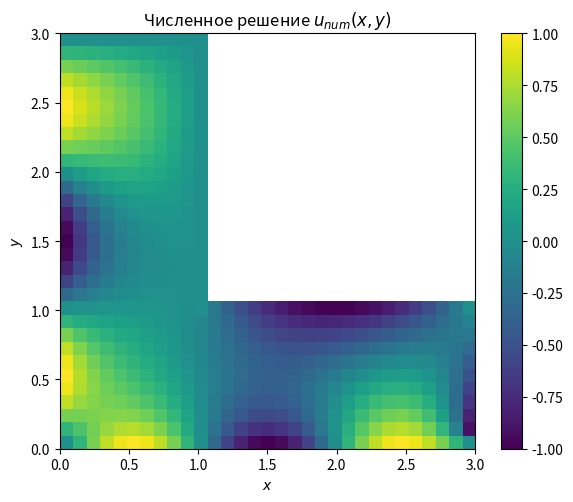
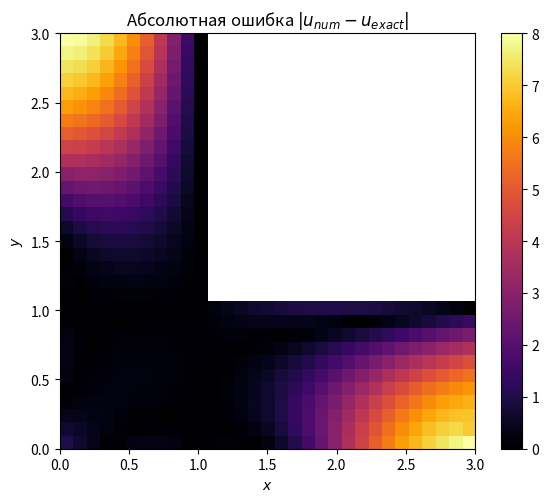

The matplotlib source for these figures, in order:
import numpy as np

# Шаг сетки и узлы по осям
h = 0.1
x = np.arange(0, 3 + h, h)   # от 0.0 до 3.0 с шагом 0.1
y = np.arange(0, 3 + h, h)
nx, ny = x.size, y.size
assert nx == 31 and ny == 31, f"Неправильный размер сетки: {nx}x{ny}, ожидалось 31x31."

# Двумерные массивы координат (X[i,j] = x[j], Y[i,j] = y[i])
X, Y = np.meshgrid(x, y)

# Булева маска области L-образной формы: (x <= 1) OR (y <= 1)
domain_mask = (X <= 1.0) | (Y <= 1.0)

# Проверяем крайние случаи (углы прямоугольника [0,3]^2):
# (0,0) внутри, (3,0) внутри, (0,3) внутри, (3,3) вне области
assert domain_mask[0,0] == True    # (x=0,y=0)
assert domain_mask[0,-1] == True   # (x=3,y=0)
assert domain_mask[-1,0] == True   # (x=0,y=3)
assert domain_mask[-1,-1] == False # (x=3,y=3)

print(f"Сетка: {nx}x{ny} узлов. Узлов в области (включая границу): {np.count_nonzero(domain_mask)}.")


import math

# Инициализируем массив решения u (включая boundary, остальное пока 0)
u = np.zeros_like(X)

# 1) Граница Γ2: x=3, 0<=y<=1 -> u = y - d
d = 1.0
j3 = np.argmin(np.abs(x - 3.0))  # индекс, где x=3
for i in range(ny):
    if Y[i, j3] <= 1.0 + 1e-9:  # y <= 1
        u[i, j3] = Y[i, j3] - d

# 2) Граница Γ3: y=1, 1<=x<=3 -> u = (x-c)*(x-a)
c, a = 1.0, 3.0
i1 = np.argmin(np.abs(y - 1.0))  # индекс, где y=1
for j in range(nx):
    if X[i1, j] >= c - 1e-9:  # x >= 1
        u[i1, j] = (X[i1, j] - c) * (X[i1, j] - a)

# 3) Γ4: x=1, 1<=y<=3 -> u = sin(pi*x) = 0 (при x=1)
j1 = np.argmin(np.abs(x - 1.0))  # индекс x=1
for i in range(ny):
    if Y[i, j1] >= 1.0 - 1e-9:  # y >= 1
        u[i, j1] = math.sin(math.pi * X[i, j1])  # = 0

# 4) Γ5: y=3, 0<=x<=1 -> u = sin(pi*y) = 0
i3 = np.argmin(np.abs(y - 3.0))  # индекс y=3
for j in range(nx):
    if X[i3, j] <= 1.0 + 1e-9:
        u[i3, j] = math.sin(math.pi * Y[i3, j])  # = 0

# 5) Γ6: x=0, 0<=y<=3 -> u = sin(pi*y)
j0 = np.argmin(np.abs(x - 0.0))  # индекс x=0
for i in range(ny):
    u[i, j0] = math.sin(math.pi * Y[i, j0])

# 6) Γ1: y=0, 0<=x<=3 -> u = sin(pi*x) (выполняем последним, чтобы (3,0)=0)
i0 = np.argmin(np.abs(y - 0.0))  # индекс y=0
for j in range(nx):
    u[i0, j] = math.sin(math.pi * X[i0, j])

# Проверяем несколько граничных точек:
assert np.isclose(u[i0, 0], 0.0)      # (0,0) -> sin(0)=0
assert np.isclose(u[i0, nx-1], 0.0)   # (3,0) -> должно стать 0 после Γ1
assert np.isclose(u[i3, 0], 0.0)      # (0,3) -> sin(pi*3)=0
assert np.isclose(u[i1, j3], 0.0)     # (3,1) -> (x-1)(x-3) при x=3 -> 0
print("Граничные условия установлены (выборочные проверки пройдены).")


import time

def solve_sor(u_initial, f, mask, omega, eps=1e-4, max_iter=10000):
    """
    Выполняет итерации SOR для уравнения Laplace u = f на маске mask,
    возвращает (iterations, converged, u_result).
    """
    u = u_initial.copy().astype(float)
    ny, nx = u.shape
    for it in range(1, max_iter+1):
        diff_max = 0.0
        # Проходим по всем узлам внутри области (не по границе)
        for i in range(1, ny-1):
            for j in range(1, nx-1):
                if not mask[i, j]:
                    continue  # пропускаем точки вне области
                # Пропускаем граничные узлы (они уже заданы), оставляем только внутренние
                # В данной маске граничные сегменты маски тоже True, так что нам надо отличать:
                # Решение: будем просто не обновлять те узлы, где мы только что установили ГУ.
                # Можно проверять положение, например: 
                #   (j==j3 and Y[i,j]<=1) или др., но проще - если координаты по маске в ГУ:
                # Но здесь мы знаем условия: граничные узлы имеют X==0, X==3, Y==0, Y==3,
                #    или (X==1,Y>=1), (Y==1,X>=1). Мы сделаем простую проверку:
                if (i == 0 or i == ny-1 or j == 0 or j == nx-1):
                    continue  # граничные ребра прямоугольника
                # Дополнительно: внутренние ребра L-образной формы:
                if X[i,j] == 1.0 and Y[i,j] >= 1.0:
                    continue
                if Y[i,j] == 1.0 and X[i,j] >= 1.0:
                    continue

                # Начальное значение в этой итерации (предыдущее)
                old_val = u[i,j]
                # Соседи (все четыре стороны; граничные соседи уже в u от граничных условий)
                u_up = u[i+1, j]
                u_dn = u[i-1, j]
                u_rt = u[i, j+1]
                u_lt = u[i, j-1]
                # Итерационная формула SOR:
                new_val = (1 - omega)*old_val + (omega/4.0) * (u_up + u_dn + u_rt + u_lt - h*h * f[i,j])
                u[i,j] = new_val
                diff = abs(new_val - old_val)
                if diff > diff_max:
                    diff_max = diff

        if diff_max < eps:
            return it, True, u
    return max_iter, False, u

# Задаём массив правой части и точное решение для сравнения
f = (1 - X**2) * (1 - Y**2)
u_exact = (1 - X**2) * (1 - Y**2)

# Оценка оптимального ω по формуле:
omega_est = 2.0/(1.0 + np.sin(np.pi*h))
print(f"Приближённая оценка оптимального ω ≈ {omega_est:.3f}")

# Тестируем несколько значений ω для скорости сходимости
for omega in [1.0, 1.2, 1.4, omega_est, 1.6, 1.8]:
    start = time.time()
    iters, conv, _ = solve_sor(u, f, domain_mask, omega, eps=1e-4)
    t = time.time() - start
    status = "OK" if conv else "не сошлось"
    print(f"ω = {omega:.2f}: итераций = {iters}, статус = {status}, время = {t:.3f} с")


# Выбираем оптимальный omega (например, близкий к оценке)
omega_opt = omega_est  # можно подобрать вручную после просмотра результатов перебора

# Решаем методом SOR до сходимости
iters, converged, u_num = solve_sor(u, f, domain_mask, omega_opt, eps=1e-4)
if converged:
    print(f"SOR сошёлся за {iters} итераций при ω = {omega_opt:.3f}.")
else:
    print(f"SOR не сошёлся за {iters} итераций при ω = {omega_opt:.3f}.")


import matplotlib.pyplot as plt

# Абсолютная погрешность внутри области
error = np.abs(u_num - u_exact)
error_masked = np.where(domain_mask, error, np.nan)

# График численного решения
plt.figure(figsize=(6,5))
c1 = plt.imshow(np.where(domain_mask, u_num, np.nan), origin='lower', extent=(0,3,0,3), cmap='viridis')
plt.colorbar(c1)
plt.title('Численное решение $u_{num}(x,y)$')
plt.xlabel('$x$'); plt.ylabel('$y$')
plt.tight_layout()

# График абсолютной ошибки
plt.figure(figsize=(6,5))
c2 = plt.imshow(error_masked, origin='lower', extent=(0,3,0,3), cmap='inferno')
plt.colorbar(c2)
plt.title('Абсолютная ошибка $|u_{num} - u_{exact}|$')
plt.xlabel('$x$'); plt.ylabel('$y$')
plt.tight_layout()

# Вывод максимальной ошибки
max_error = np.nanmax(error_masked)
print(f"Максимальная абсолютная ошибка в узлах: {max_error:.3e}")
